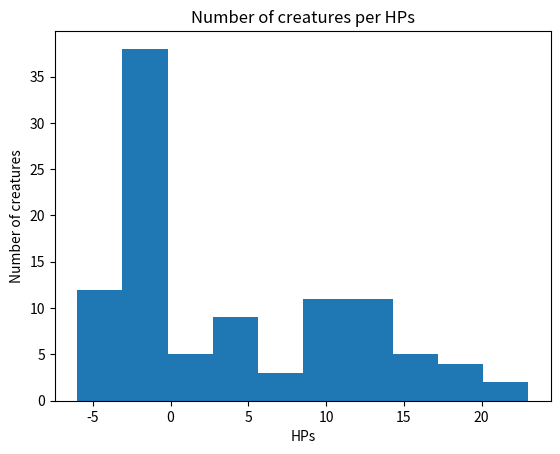

This chart was generated by the following Python code:
import numpy as np
import pandas as pd
import matplotlib.pyplot as plt

creature_list = ['Balrog', 'Dragon', 'Elemental', 'Ent', 'Tree', 'Giant',
                 'Hero', 'Lycanthrope', 'Roc', 'Super Hero', 'Troll', 'Ogre',
                 'Wight', 'Ghoul', 'Wizard', 'Wraith']

# The source of the name_list below is: https://github.com/Snake4life/fantasy-names
name_list = ["Aal", "Abe", "Ad", "Ada", "Ade", "Al", "An", "Ar", "Arn", "Aro", "Aud", "Ave", "Bal", "Bar", "Bel",
             "Ber", "Bri", "Char", "Chris", "Cler", "Col", "Con", "Cor", "Cra", "Cris", "Dan", "Dav", "Der", "Don",
             "Dor", "Dra", "Ed", "Eir", "El", "Eli", "Em", "Eme", "Eng", "Er", "Ever", "Fal", "Far", "Fara", "Fer",
             "Fran", "Fred", "Fril", "Ful", "Ga", "Gab", "Gaer", "Gal", "Gale", "Gar", "Gef", "Geof", "Ger", "Gib",
             "Gil", "Gir", "God", "Gra", "Greg", "Ha", "Hal", "Ham", "Han", "Har", "Have", "Hem", "Hen", "Hewe", "Hig",
             "Hil", "Hor", "Hu", "Hum", "Ian", "Ilo", "Im", "Ing", "Ingel", "Isem", "Ivo", "Iz", "Jac", "Jam", "Jame",
             "Jaqu", "Jar", "Jef", "Jen", "Jer", "Jere", "Jor", "Jose", "Kev", "Kri", "Lam", "Lan", "Lance", "Laun",
             "Leo", "Lor", "Mal", "Malcu", "Mar", "Maug", "Mei", "Mer", "Mic", "Mich", "Mik", "Nic", "Nich", "Nig",
             "Nige", "Nik", "Nil", "Nor", "Nyco", "Ori", "Os", "Pan", "Per", "Perci", "Pet", "Pete", "Pier", "Quo",
             "Rad", "Raf", "Raim", "Rain", "Ran", "Raw", "Ray", "Raym", "Reim", "Rem", "Ren", "Rey", "Reyn", "Ri",
             "Ric", "Rich", "Rob", "Rod", "Rog", "Roge", "Rol", "Rot", "Sal", "Sala", "Sam", "San", "Sar", "Sim",
             "Sten", "Steph", "Syl", "Tan", "Ted", "Teod", "Ter", "Thi", "Thom", "Tib", "To", "Tob", "Tra", "Tris",
             "Tyb", "Tyr", "Uan", "Ul", "Um", "Ur", "Val", "Van", "Vic", "Vil", "Wal", "War", "Wat", "Wi", "Wil",
             "Wim", "Wis", "Wy", "Wym", "Xan", "Xav", "Yen", "Yor", "Ysem", "Zan", "Zyl", "amar", "arat", "alath",
             "avor", "bane", "ben", "borin", "byran", "coril", "craes", "dal", "dar", "deyr", "dil", "dithas", "dorr",
             "driel", "dryn", "duil", "duin", "dyr", "ellan", "elor", "enas", "endyl", "esin", "faelor", "faerd",
             "falen", "farin", "fin", "finas", "fire", "fyndar", "fyr", "gotin", "gretor", "homin", "horn", "idon",
             "indel", "is", "kas", "kath", "koris", "ladar", "ladon", "lael", "laer", "laeril", "laern", "laeron",
             "laith", "lamar", "lamir", "lan", "lanann", "lando", "lanor", "lar", "lareo", "las", "lathan", "lather",
             "leath", "len", "lidyr", "linar", "lion", "lis", "lisar", "lith", "luar", "luin", "lumin", "manas", "mar",
             "mede", "mer", "meron", "minar", "mir", "mitar", "mon", "morn", "mus", "naith", "nall", "nalor", "nan",
             "nar", "naril", "nas", "neak", "neiros", "nian", "nik", "nor", "nos", "orin", "osrin", "ovar", "parin",
             "phanis", "phar", "phon", "qarim", "qinor", "rach", "rath", "rauth", "reak", "red", "rel", "reth", "rian",
             "ridan", "ril", "rion", "rith", "ron", "ros", "roth", "ruil", "rune", "ryll", "rym", "ryn", "rynn",
             "rynnon", "san", "saran", "sariph", "seith", "shor", "sin", "staer", "tael", "taor", "tar", "telar",
             "tevar", "tharal", "thath", "thil", "thin", "thor", "thorn", "tien", "torin", "trydal", "tumil", "uin",
             "valor", "vendor", "verel", "voril", "warith", "win", "word", "xian", "xiron", "yeras", "ynor", "zaphir",
             "zaren", "Aal", "Aan", "Ad", "Ade", "Adel", "Ael", "Al", "Ale", "Ali", "Alu", "Aly", "Am", "Ame", "Amel",
             "An", "Ar", "Ari", "Ath", "Athe", "Aub", "Av", "Ave", "Avi", "Avil", "Beat", "Bel", "Ber", "Bi", "Bran",
             "Bren", "Bri", "Brid", "Brun", "Byn", "Car", "Ced", "Chris", "Clar", "Co", "Cris", "Dar", "Del", "Eb",
             "Ed", "Ede", "Edel", "El", "Eli", "Elin", "Elis", "Eliz", "Elye", "Elyen", "Elys", "Em", "Emel", "Emil",
             "Es", "Esa", "Eve", "Evel", "Eza", "Fae", "Fha", "Ga", "Gab", "Gaen", "Gal", "Gen", "Gene", "Gif", "Gis",
             "Gise", "Gisel", "Glo", "Glor", "Gon", "Gre", "Gres", "Gwen", "Ha", "Had", "Haly", "Har", "Haw", "He",
             "Hege", "Heil", "Hel", "Her", "Herme", "Hil", "Ho", "Hos", "Ib", "Ile", "Ima", "In", "Ioh", "Iro", "Is",
             "Isa", "Ise", "Isel", "Ismen", "Iso", "Isol", "Issa", "Isso", "Ive", "Jac", "Jan", "Jana", "Jean", "Jeh",
             "Jeha", "Jen", "Jene", "Jes", "Jessi", "Jil", "Jin", "Jis", "Joan", "Joh", "Joha", "Joy", "Jul", "Kri",
             "Kys", "Les", "Lib", "Lil", "Lili", "Lin", "Lis", "Liz", "Lora", "MAde", "Ma", "Maal", "Mad", "Maer",
             "Mag", "Mah", "Mal", "Man", "Mar", "Mare", "Mari", "Math", "Maud", "Mel", "Meli", "Mer", "Mere", "Mil",
             "Mili", "Mir", "Mol", "Myl", "Na", "Nan", "Neri", "Ni", "Nin", "Nor", "Ol", "Ophi", "Or", "Ori", "Phaye",
             "Pri", "Qi", "Que", "Rel", "Res", "Roh", "Rosa", "Rose", "Sa", "Sael", "Saf", "Sal", "Sar", "Sara", "Sel",
             "Seph", "Sera", "Sul", "Sus", "Syl", "Ta", "Tam", "Tef", "Teph", "Thef", "Ther", "Tif", "Tyl", "Una",
             "Uri", "Ven", "Vic", "Vyl", "Win", "Wol", "Xil", "Xyr", "Yes", "Yll", "Ysa", "Yv", "Zel", "Zin", "aerys",
             "anys", "atha", "bellis", "brae", "bwynn", "caena", "caiah", "cerys", "charis", "cia", "daerae", "dalar",
             "danna", "dee", "delia", "diane", "dis", "dove", "dris", "due", "dyl", "elor", "enyphe", "faen", "farrel",
             "fine", "galyn", "gwynn", "hala", "hana", "hava", "heira", "hera", "here", "hophe", "kaala", "kaela",
             "kaen", "kiasha", "kilia", "laela", "laema", "laena", "laerla", "laevar", "lahne", "lais", "lana",
             "lanae", "lanil", "lanis", "lanna", "lantha", "lara", "larel", "lartha", "larue", "latha", "laurel",
             "laya", "layna", "ledha", "lee", "lei", "leia", "lena", "lenas", "lendra", "leria", "lessa", "lesse",
             "leth", "letha", "li", "lia", "liana", "liania", "lica", "lihn", "lila", "lin", "lira", "lisa", "litia",
             "livren", "lon", "lone", "lora", "lorna", "lossa", "luna", "lurie", "luth", "lya", "lyn", "lynn", "lynna",
             "lynor", "lynthi", "lyrra", "madia", "mae", "malis", "manda", "mara", "maya", "medha", "mere", "mia",
             "micca", "mylla", "myra", "mythe", "na", "naestra", "nalore", "nalue", "nalyn", "nandra", "naril",
             "narra", "nastha", "nath", "nee", "nesia", "nesra", "nia", "niel", "niya", "noa", "noel", "nor", "nora",
             "nys", "ona", "phenee", "phira", "pisys", "qarin", "qwyn", "radyl", "rae", "raele", "raera", "raine",
             "rainne", "ralla", "rana", "ranthae", "rathla", "ravae", "reene", "rele", "relle", "ria", "riah", "riani",
             "riara", "riel", "rien", "rika", "rila", "rin", "rina", "rindra", "riona", "ris", "rissa", "rith",
             "rithe", "rolia", "rona", "ronyn", "rora", "rue", "runia", "ryl", "ryll", "ryn", "sala", "salia",
             "sarda", "saria", "sario", "seris", "sevel", "shara", "shee", "shera", "shia", "sia", "sianna", "star",
             "stele", "stine", "sula", "synora", "syra", "sys", "tala", "talia", "tarzah", "tha", "thae", "thaela",
             "thana", "thara", "theris", "thion", "thyl", "tihne", "tora", "trana", "tria", "trine", "vae", "vara",
             "viel", "vis", "vyre", "walyn", "wana", "waris", "wyn", "xaris", "xipha", "yana", "yaries", "yeth", "yra",
             "zael", "zee", "zenya", "ziar", "zira", "Ad", "Ae", "Ara", "Bal", "Bei", "Bi", "Bry", "Cai", "Car",
             "Chae", "Cra", "Da", "Dae", "Dor", "Eil", "El", "Ela", "En", "Er", "Fa", "Fae", "Far", "Fen", "Gen",
             "Gil", "Glyn", "Gre", "Hei", "Hele", "Her", "Hola", "Ian", "Iar", "Ili", "Ina", "Jo", "Kea", "Kel", "Key",
             "Kris", "Leo", "Lia", "Lora", "Lu", "Mag", "Mia", "Mira", "Mor", "Nae", "Neri", "Nor", "Ola", "Olo",
             "Oma", "Ori", "Pa", "Per", "Pet", "Phi", "Pres", "Qi", "Qin", "Qui", "Ralo", "Rava", "Rey", "Ro", "Sar",
             "Sha", "Syl", "The", "Tor", "Tra", "Tris", "Ula", "Ume", "Uri", "Va", "Val", "Ven", "Vir", "Waes", "Wran",
             "Wyn", "Wysa", "Xil", "Xyr", "Yel", "Yes", "Yin", "Ylla", "Zin", "Zum", "Zyl", "balar", "banise", "bella",
             "beros", "can", "caryn", "ceran", "cyne", "dan", "di", "dithas", "dove", "faren", "fiel", "fina", "fir",
             "geiros", "gella", "golor", "gwyn", "hana", "harice", "hice", "horn", "jeon", "jor", "jyre", "kalyn",
             "kas", "kian", "krana", "lamin", "lana", "lar", "lee", "len", "leth", "lynn", "maer", "maris", "menor",
             "moira", "myar", "mys", "na", "nala", "nan", "neiros", "nelis", "norin", "peiros", "petor", "phine",
             "phyra", "qen", "qirelle", "quinal", "ra", "ralei", "ran", "rel", "ren", "ric", "rie", "rieth", "ris",
             "ro", "rona", "rora", "roris", "salor", "sandoral", "satra", "stina", "sys", "thana", "thyra", "toris",
             "tris", "tumal", "valur", "varis", "ven", "vyre", "warin", "wenys", "wraek", "wynn", "xalim", "xidor",
             "xina", "xisys", "yarus", "ydark", "ynore", "yra", "zana", "zeiros", "zorwyn", "zumin", "Adalard",
             "Adalbert", "Adalhaid", "Adalolf", "Ageric", "Agilfride", "Agiulf", "Alberic", "Amand", "Andica",
             "Angilbert", "Engilbert", "Ansegisel", "Ansovald", "Aregisel", "Arnegisel", "Arnold", "Arnulf",
             "Audovald", "Austregisel", "Badegisel", "Balderic", "Baldrick", "Baudry", "Berengar", "Berenger",
             "Bernhard", "Bernard", "Bero", "Berthefried", "Bertram", "Burchard", "Carloman", "Chararic", "Charibert",
             "Childebert", "Childebrand", "Childeric", "Chilperic", "Chlodomer", "Chramnesind", "Clodio", "Chlodion",
             "Cloud", "Clovis", "Chlodwig", "Conrad", "Corbus", "Dagobert", "Dagaric", "Drogo", "Drogon", "Durand",
             "Eberhard", "Evrard", "Eberulf", "Ebregisel", "Emmon", "Engelbert", "Egide", "Eracle", "Erard",
             "Erenfried", "Euric", "Farabert", "Floribert", "Fulcaire", "Gararic", "Garivald", "Gerbert", "Gerold",
             "Giselbert", "Gilbert", "Godomar", "Gondulph", "Grimald", "Grimoald", "Griffon", "Guido", "Wido",
             "Gundobad", "Gundovald", "Gunthar", "Guntram", "Hartgard", "Hartmut", "Hartnid", "Heribert", "Hildebald",
             "Hubert", "Imnachar", "Ingelram", "Enguerrand", "Ingomer", "Ingund", "Lambert", "Leudast", "Leuthard",
             "Lothar", "Magnachar", "Magneric", "Malaric", "Marachar", "Marcomir", "Meginhard", "Merovech", "Monulph",
             "Munderic", "Nevelung", "Nibelung", "Nithard", "Notger", "Odilon", "Odo", "Otbert", "Otto", "Otton",
             "Otker", "Pippin", "Pepin", "Ramnulf", "Rathar", "Rathier", "Ratold", "Reginar", "Reginard", "Remacle",
             "Ricbodo", "Ricchar", "Richer", "Ricfried", "Rigunth", "Samson", "Sichar", "Siegfried", "Sigefroy",
             "Sigeric", "Sigibert", "Sigismund", "Sunnegisil", "Sunno", "Tassilo", "Theodard", "Theodebert",
             "Theodemir", "Theodon", "Theodoric", "Thierry", "Theodore", "Theodwin", "Theudebald", "Theuderic",
             "Unroch", "Wala", "Waleran", "Walcaud", "Waltgaud", "Wazo", "Werinbert", "Willichar", "Wolbodo",
             "Wulfhard", "Zwentibold", "Abbo", "Adalbert", "Adaldag", "Adalhard", "Adelard", "Aega", "Agilbert",
             "Agobard", "Aigulf", "Alberic", "Allowin", "Amalricus", "Amand", "Amator", "Angegisis", "Angilbart",
             "Angilbert", "Anno", "Ansegisel", "Anskar", "Arbitio", "Arbogast", "Arbogastes", "Arculf", "Arnoul",
             "Arnulf", "Artaud", "Asselin", "Atacinus", "Audoen", "Audomar", "Audoneus", "Audramnus", "Baugulf",
             "Bauto", "Bavo", "Benild", "Berchar", "Berengar", "Bernard", "Berno", "Bero", "Bertelis", "Berthaire",
             "Bertin", "Bertulf", "Besso", "Birinus", "Blutmund", "Boso", "Bovo", "Brice", "Britius", "Brocard",
             "Bruno", "Burchard", "Butilin", "Carloman", "Cassyon", "Ceufroy", "Charibert", "Charles", "Cheldric",
             "Childebert", "Childebrand", "Childeric", "Chilperic", "Chlodmer", "Chlodowig", "Chlotar", "Chrodegang",
             "Clodomir", "Clotaire", "Clothair", "Clovis", "Corbinian", "Cyr", "Cyricus", "Dado", "Dagobert", "Dalfin",
             "Dodo", "Dreux", "Drogo", "Dudon", "Ebbo", "Ebroin", "Ebrulf", "Einhard", "Emme", "Emmeran", "Engilbert",
             "Enurchus", "Erchinoald", "Evroul", "Evroult", "Fardulf", "Faro", "Flodoard", "Folcard", "Folmar",
             "Fredegar", "Fridolin", "Fridugis", "Fulbert", "Fulk", "Fulrad", "Gerbert", "Gereon", "Gerold",
             "Gifemund", "Giseler", "Giso", "Godobald", "Godun", "Goisfrid", "Goscelin", "Gouzlim", "Gozbert",
             "Gozolon", "Grifo", "Grimald", "Grimbald", "Gunthar", "Guntramn", "Hagen", "Halinard", "Hartmut",
             "Helinand", "Helisachar", "Heribert", "Hildebald", "Hildebold", "Hildeprand", "Hilduin", "Hincmar",
             "Hlodver", "Huebald", "Humbert", "Hunald", "Imbert", "Imninon", "Jocelin", "Lambert", "Lanfranc",
             "Laudus", "Lebuin", "Ledger", "Leger", "Leodegar", "Letard", "Leufred", "Leufroy", "Leutfrid", "Leuthere",
             "Liudhard", "Liudolf", "Lo", "Lothar", "Lul", "Lull", "Maiuel", "Maixent", "Majorian", "Mallobaudes",
             "Mansuetus", "Maraulf", "Marcoul", "Matfrid", "Mauger", "Medard", "Meginhard", "Merobaudes", "Merovech",
             "Nithard", "Norbert", "Nordbert", "Notker", "Odger", "Odo", "Odulf", "Omer", "Orderic", "Otker", "Ouen",
             "Ouus", "Pacatian", "Pair", "Pancras", "Panteleon", "Pepin", "Philibert", "Piligrim", "Pippin", "Poppo",
             "Puvis", "Radigis", "Ragnfred", "Razo", "Reginald", "Reginar", "Remi", "Reolus", "Richomer", "Richomeres",
             "Riquier", "Rothad", "Samo", "Sergius", "Sicho", "Sigebert", "Sigibert", "Suger", "Suidbert", "Suidger",
             "Syagrius", "Tassilo", "Taurin", "Tescelin", "Thankmar", "Theodard", "Theodoric", "Theodulf", "Theodulph",
             "Theudebert", "Theuderic", "Theutgaud", "Thierry", "Thietmar", "Turpin", "Vedast", "Vicelin", "Vigor",
             "Vulmar", "Waiofar", "Wala", "Walaric", "Waldolanus", "Waltgaud", "Wandregisel", "Wandregisilus",
             "Wandrille", "Warmann", "Werinbert", "Wibert", "Wichmann", "Willehad", "Willibald", "Willibrord",
             "Wulfram", "Adelbert", "Adelgrim", "Adelard", "Alaric", "Alberic", "Andwise", "Ansegar", "Arnor",
             "Athanaric", "Balbo", "Banazir", "Bandobras", "Belisarius", "Bercilac", "Berilac", "Bilba", "Bilbo",
             "Bilcuzal", "Bildad", "Bildat", "Bingo", "Bladud", "Blanco", "Bucca", "Bob", "Basso", "Bodo", "Bosco",
             "Bowman", "Briffo", "Bruno", "Brutus", "Bungo", "Caradas", "Caradoc", "Carambo", "Carl", "Cedivar",
             "Celedor", "Ceredic", "Cerdic", "Columbus", "Conrad", "Cosimo", "Cotman", "Cottar", "Crassus", "Crispus",
             "Deagol", "Dinodas", "Doderic", "Dodinas", "Drogo", "Dudo", "Elfstan", "Erling", "Everard", "Falco",
             "Faramir", "Faramond", "Fastred", "Fastolph", "Ferdinand", "Ferumbras", "Filibert", "Flambard", "Flavus",
             "Folcard", "Folco", "Fortinbras", "Fosco", "Fredegar", "Frodo", "Fulvus", "Gerontius", "Goodwill",
             "Gorhendad", "Gorbadoc", "Gorbaduc", "Gorbulas", "Gormadoc", "Griffo", "Gringamor", "Grossman", "Gruffo",
             "Guido", "Gundabald", "Gundahar", "Gundobad", "Gundolpho", "Habaccuc", "Haiduc", "Hal", "Halfred",
             "Hamfast", "Hamilcar", "Harding", "Hending", "Heribald", "Herugar", "Hildibrand", "Hildigard",
             "Hildifons", "Hildigrim", "Hob", "Hobson", "Holfast", "Holman", "Hugo", "Ilberic", "Iago", "Inigo",
             "Iolo", "Isembard", "Isembold", "Isengar", "Isengrim", "Isengrin", "Isumbras", "Jago", "Jo", "Jolly",
             "Kalimac", "Lamorac", "Largo", "Longo", "Lotho", "Madoc", "Magnus", "Marcho", "Marco", "Marcus",
             "Marmadoc", "Marmaduc", "Marmaduke", "Marroc", "Matta", "Mattalic", "Maura", "Melampus", "Meneaduc",
             "Marmadas", "Meriadoc", "Merimac", "Merimas", "Merry", "Milo", "Minto", "Moro", "Mosco", "Mungo",
             "Nahand", "Nob", "Nibs", "Nicol", "Nick", "Obo", "Odo", "Odovacar", "Olo", "Orgulas", "Orlando", "Otho",
             "Peregrin", "Pippin", "Polo", "Ponto", "Porro", "Posco", "Priamus", "Prospero", "Ranugad", "Razanur",
             "Reginard", "Robin", "Robur", "Roderic", "Rollo", "Rorimac", "Rudibert", "Rudigar", "Rudolph", "Rufus",
             "Sadoc", "Sago", "Samlad", "Samwise", "Sancho", "Sagramor", "Saradas", "Saradoc", "Scudamor", "Seredic",
             "Sigismond", "Smeagol", "Ted", "Theobald", "Theodoric", "Timba", "Tim", "Timothy", "Tobias", "Tobold",
             "Togo", "Tolman", "Tomba", "Tomburan", "Tomacca", "Trahand", "Uffo", "Valdemar", "Vigo", "Wilcome",
             "Wilibald", "Wilimar", "Will", "Wiseman", "Adallinda", "Adaltrude", "Adelheid", "Alpaida", "Alpais",
             "Ansgard", "Aubirge", "Audofleda", "Baldechildis", "Basina", "Begga", "Berenga", "Bertha", "Bertrada",
             "Burgundefara", "Clothild", "Eadgithu", "Emma", "Engelberga", "Ermengard", "Ermentrudis", "Fara",
             "Fastrada", "Foy", "Genofeva", "Gersvinda", "Gisela", "Gudula", "Gudule", "Gundrada", "Herleva",
             "Hildegard", "Hildegarde", "Hildegund", "Hiltrude", "Hodierna", "Ingeltrude", "Ingeltrudis", "Joveta",
             "Liobsynde", "Liutgarde", "Madelgarde", "Mechtild", "Moschia", "Nantechildis", "Oda", "Ogiva",
             "Plectrudis", "Radogund", "Rosamund", "Rothaide", "Rotrude", "Rotrudis", "Ruothilde", "Theodelinda",
             "Theoderada", "Theutberga", "Waldrada", "Adaltrude", "Adallind", "Adallinda", "Adelhaid", "Adda",
             "Albofleda", "Alpaide", "Alpais", "Aregund", "Aude", "Audofleda", "Audovera", "Austrechild", "Atula",
             "Athalia", "Adele", "Baldechildis", "Basina", "Bave", "Berchildis", "Begga", "Beretrude", "Bertha",
             "Berthe", "Berthefled", "Berthefried", "Berthegund", "Bertoane", "Bertrada", "Bilichildis", "Blesinde",
             "Brunhild", "Brunhilda", "Fastrada", "Chlodeswinthe", "Chlodosind", "Chlothsinda", "Chrodechildis",
             "Chrodtrude", "Clotild", "Clotilde", "Chunsina", "Cunegonde", "Kunegund", "Cunegundis", "Cunegund",
             "Deuteria", "Ealswid", "Ellinrat", "Engelberge", "Ingelburga", "Engeltrude", "Ermenberga", "Ermengarde",
             "Ermentrudis", "Faileuba", "Fastrada", "Fredegunde", "Galswinth", "Gersvinda", "Gisela", "Gundrada",
             "Gundradis", "Gomatrudis", "Goiswinth", "Gundrade", "Guntheuc", "Gunza", "Hamesindis", "Hatilde",
             "Hildeburg", "Hildegarde", "Hiltrude", "Himiltrud", "Ingeltrud", "Ingitrude", "Ingoberg", "Ingunde",
             "Irmgard", "Irmingard", "Itta", "Lanthechilde", "Leubast", "Leubovera", "Liutgarde", "Luitgarde",
             "Magnatrude", "Marcatrude", "Marcovefa", "Madelgarde", "Madelgarda", "Merofled", "Merwig", "Nantechildis",
             "Radegund", "Ragnachilde", "Regintrude", "Regnetrudis", "Rigunth", "Rosamund", "Rotrud", "Ruodhaid",
             "Ruothild", "Ruothilde", "Rothaide", "Rotrude", "Swanahilde", "Teutberga", "Theoderada", "Theodrada",
             "Theodelinda", "Theodrade", "Theudechild", "Theudelinde", "Ultrogotha", "Veneranda", "Vuldretrada",
             "Vulfegundis", "Wisigard", "Adaldrida", "Alfrida", "Amalda", "Amanda", "Amaranth", "Amethyst",
             "Angelica", "Arabella", "Asphodel", "Belba", "Belinda", "Bellisima", "Bell", "Belladonna", "Bertha",
             "Berylla", "Camelia", "Cara", "Caramella", "Celendine", "Cora", "Cornelia", "Chica", "Daisy", "Diamanda",
             "Diamond", "Dina", "Donnamira", "Dora", "Duenna", "Eglantine", "Elanor", "Esmeralda", "Estella", "Fatima",
             "Gerda", "Gilly", "Gloriana", "Goldilocks", "Grimalda", "Hilda", "Jasmine", "Jemima", "Jessamine",
             "Lalia", "Laura", "Lavinia", "Lily", "Linda", "Lobelia", "Malva", "Marigold", "Mantissa", "Matilda",
             "Maxima", "May", "Melba", "Melilot", "Melissa", "Menegilda", "Mentha", "Mimosa", "Mirabella", "Miranda",
             "Myrtle", "Nina", "Nora", "Pamphila", "Pandora", "Pansy", "Pearl", "Peony", "Pervinca", "Pimpernel",
             "Poppy", "Prima", "Primrose", "Primula", "Prisca", "Regina", "Rhoda", "Robinia", "Rosa", "Rosamunda",
             "Rose", "Rowan", "Ruby", "Salvia", "Savanna", "Selina", "Semolina", "Tanta", "Yolanda", "Abigail",
             "Alexandra", "Alexandria", "Alexis", "Alia", "Alicia", "Allison", "Alura", "Alyssa", "Amanda", "Amber",
             "Amy", "Andrea", "Angela", "Anna", "Autumn", "Bailey", "Brianna", "Brittany", "Brooke", "Caitlin",
             "Calamity", "Caroline", "Cassandra", "Catherine", "Chelsea", "Cheryl", "Cheyenne", "Christina", "Cori",
             "Courtney", "Danielle", "Darby", "Deirdre", "Delaney", "Destiny", "Devin", "Diana", "Donna", "Elizabeth",
             "Ellie", "Emily", "Emma", "Erica", "Erin", "Esmee", "Fallon", "Fiona", "Gabrielle", "Ginelle", "Grace",
             "Haley", "Hannah", "Heather", "Iridian", "Jacqueline", "Jasmine", "Jenna", "Jennifer", "Jessica",
             "Jordan", "Julia", "Kaitlyn", "Katherine", "Katie", "Kayla", "Keena", "Keira", "Kelsey", "Kestrel",
             "Kiley", "Kimberly", "Kristen", "Kymma", "Laura", "Lauren", "Leesha", "Lenora", "Lindsey", "Llewella",
             "Mackenzie", "Madeline", "Madison", "Maria", "Mariah", "Marissa", "Mary", "Megan", "Melissa", "Michelle",
             "Mindy", "Miranda", "Moira", "Molly", "Monica", "Morgan", "Myrna", "Natalie", "Neela", "Nicole", "Nora",
             "Olivia", "Paige", "Rachel", "Rebecca", "Roslyn", "Rowan", "Ryan", "Rylee", "Sabrina", "Saffron",
             "Samantha", "Sarah", "Sarai", "Savannah", "Scarlet", "Sestiva", "Shanna", "Shannon", "Shawna", "Shelby",
             "Sierra", "Sophie", "Stephanie", "Suri", "Sydney", "Tabitha", "Tara", "Taryn", "Tasha", "Tatiana",
             "Tavia", "Taylor", "Terri", "Tiffany", "Vanessa", "Victoria", "Baggins", "Banks", "Barrowes", "Bilberry",
             "Boffin", "Bolger", "Bolger-Baggins", "Bophin", "Boulderhill", "Bottomhill", "Bracegirdle",
             "Bramblethorn", "Brandagamba", "Brandybuck", "Brandywood", "Brockhouse", "Brown", "Brownlock", "Bunce",
             "Burrowes", "Burrows", "Butcher", "Button", "Chubb", "Chubb-Baggins", "Clayhanger", "Cotton", "Cutton",
             "Dewfoot", "Diggle", "Elvellon", "Farfoot", "Fairbairn", "Fairfoot", "Fallohide", "Featherbottom",
             "Finnagund", "Fleetfoot", "Galbassi", "Galpsi", "Gamgee", "Gammidge", "Gamwich", "Gardner", "Gaukrogers",
             "Gawkroger", "Gluttonbelly", "Goldworthy", "Goodbody", "Goodchild", "Goodsong", "Goodwort", "Goold",
             "Greenhand", "Greenhill", "Grubb", "Hairyfoot", "Harfoot", "Hayward", "Headstrong", "Heathertoes",
             "Hedgehopper", "Hlothran", "Hogpen", "Hopesinger", "Hornblower", "Hornwood", "Knotwise", "Labingi",
             "Langham", "Leafwalker", "Lightfoot", "Littlefoot", "Longbottom", "Longhole", "Longfoot", "Longriver",
             "Lothran", "Maggot", "Mugwort", "Noakes", "Noakesburrow", "North-took", "Oakbottom", "Oldbuck", "Pott",
             "Proudbottom", "Proudfoot", "Proudbody", "Proudmead", "Puddifoot", "Puddlefoot", "Riverhopper", "Roper",
             "Rumble", "Rumblebelly", "Sackville", "Sackville-Baggins", "Sandheaver", "Sandyman", "Silentfoot",
             "Silverstring", "Smallburrow", "Stoor", "Stumbletoe", "Swiftfoot", "Thornburrow", "Tinyfoot", "Took",
             "Took-Brandybuck", "Took-Took", "Townsend", "Tunnelly", "Twofoot", "Underburrow", "Underfoot",
             "Underhill", "Undertree", "Underlake", "Wanderfoot", "Whitfoot", "Whitbottom", "Zaragamba",
             "The Accidental", "The Ancient", "The Aqua", "The Awesome", "The Black", "The Blue", "The Brass",
             "The Brave", "The Broad", "The Broken", "The Bronze", "The Calm", "The Clever", "The Cold",
             "The Colossal", "The Confident", "The Cool", "The Copper", "The Crimson", "The Dapper", "The Dark",
             "The Defiant", "The Dramatic", "The Eager", "The Earth", "The Earthen", "The Electric", "The Electron",
             "The Elegant", "The Ethereal", "The Fabulous", "The Famous", "The Fancy", "The Fantastic", "The Fast",
             "The Fearless", "The Fiery", "The Fire", "The Galactic", "The Gentle", "The Giant", "The Gigantic",
             "The Glorious", "The Godly", "The Golden", "The Good", "The Gorgeous", "The Gray", "The Green",
             "The Heavenly", "The Heavy", "The Honorable", "The Hot", "The Huge", "The Hypnotic", "The Ice",
             "The Impossible", "The Incredible", "The Infamous", "The Intelligent", "The Iron", "The Jade",
             "The Jolly", "The Kind", "The Light", "The Long", "The Lucky", "The Macho", "The Magical",
             "The Magnificent", "The Majestic", "The Mammoth", "The Marked", "The Marvelous", "The Merciful",
             "The Mighty", "The Misty", "The Mysterious", "The Nifty", "The Nimble", "The Nuclear", "The Old",
             "The Orange", "The Outrageous", "The Pink", "The Proud", "The Purple", "The Quantum", "The Quick",
             "The Quiet", "The Rapid", "The Red", "The Righteous", "The Royal", "The Scarlet", "The Silver",
             "The Smooth", "The Spectacular", "The Steel", "The Storm", "The Swift", "The Terrific", "The Thunder",
             "The Vengeful", "The Voiceless", "The Wacky", "The Water", "The Whispering", "The White", "The Wise",
             "The Yellow", "Robin", "Owl", "Vulture", "Condor", "Falcon", "Merlin", "Eagle", "Hawk", "Swan", "Ibis",
             "Crane", "Snipe", "Macaw", "Amazon", "Nighthawk", "Nightowl", "Monarch", "Lord", "Crow", "Raven",
             "Swallow", "Starling", "Sparrow", "Ant", "Antman", "Wasp", "Phoenix", "Waspman", "Grasshopper",
             "Cricket", "Beetle", "Assassin", "Mantis", "Mothman", "Moth", "Termite", "Dragonfly", "Elephantman",
             "Wolf", "Wolfman", "Bat", "Rhino", "Rhinoceros", "Cat", "Catman", "Lynx", "Gorilla", "Leopard",
             "Armadillo", "Bear", "Tiger", "Lion", "Fox", "Raccoon", "Ox", "Oxman", "Puma", "Panther", "Wolverine",
             "Cheetah", "Mongoose", "Jackal", "Hornet", "Warrior", "Fighter", "Angel", "Devil", "Guardian",
             "Protector", "Champion", "Defender", "Saviour", "Guard", "Watcher", "Slayer", "Killer", "Soldier",
             "Marksman", "Sniper", "Commando", "Gunner", "Mercenary", "Scout", "Veteran", "Sentinel", "Shepherd",
             "Warden", "Keeper", "Watchman", "Magician", "Charmer", "Conjurer", "Enchanter", "Genius", "Illusionist",
             "Prophet", "Seer", "Shaman", "Siren", "Wizard", "Mage", "Master", "Mastermind", "Prodigy", "Sage",
             "Wonder", "Wonderman", "Whiz", "Spectacle", "Duke", "Baron", "Prince", "Shield", "Sword", "Dagger",
             "Trident", "Knuckles", "Daggers", "Swordsman", "Scimitar", "Katana", "Axeman", "Scepter", "Hammer",
             "Gladiator", "Shadow", "Shade", "Gloom", "Spy", "Agent", "Detective", "Mole", "Leader", "Vindicator",
             "Captain", "Chief", "Doctor", "General", "Smasher", "Spirit", "Scorpion", "Spider", "Doctor", "Captain",
             "Doctor", "Captain", "Lord", "Professor", "Professor", "Mister", "Commander", "Master", "Agent", "Master",
             "Agent", "Chief", "Warden", "Red", "Blue", "Green", "Yellow", "Purple", "Pink", "Gray", "Dark", "Light",
             "Orange", "Galactic", "Black", "White", "Clever", "Famous", "Infamous", "Brave", "Calm", "Gentle",
             "Proud", "Dapper", "Eager", "Jolly", "Broad", "Brass", "Copper", "Golden", "Silver", "Bronze", "Iron",
             "Steel", "Huge", "Mammoth", "Gigantic", "Colossal", "Quiet", "Thundering", "Whispering", "Ancient",
             "Fast", "Fancy", "Magnificent", "Mysterious", "Old", "Long", "Rapid", "Swift", "Quick", "Broken", "Cold",
             "Cool", "Hot", "Heavy", "Light", "Good", "Eager", "Fiery", "Elegent", "Electric", "Defiant", "Brave",
             "Accidental", "Ethereal", "Dramatic", "Awesome", "Impossible", "Incredible", "Intelligent", "Heavenly",
             "Honorable", "Huge", "Hypnotic", "Gentle", "Giant", "Glorious", "Godly", "Gorgeous", "Fabulous", "Fancy",
             "Fantastic", "Fearless", "Kind", "Lucky", "Macho", "Magical", "Majestic", "Marked", "Marvelous", "Mighty",
             "Messy", "Merciful", "Misty", "Nifty", "Nimble", "Outrageous", "Confident", "Rapid", "Righteous", "Royal",
             "Terrific", "Smooth", "Spectacular", "Wacky", "Wise", "Vengeful", "Voiceless", "Unarmed", "Armed",
             "Nuclear", "Scarlet", "Quantum", "Electron", "Crimson", "Fire", "Ice", "Earth", "Earthen", "Water",
             "Aqua", "Storm", "Thunder", "Masquerade", "Robin", "Owl", "Vulture", "Condor", "Falcon", "Merlin",
             "Eagle", "Hawk", "Swan", "Ibis", "Phoenix", "Crane", "Snipe", "Macaw", "Amazon", "Nighthawk", "Nightowl",
             "Monarch", "Lord", "Crow", "Raven", "Swallow", "Starling", "Sparrow", "Ant", "Antman", "Wasp", "Waspman",
             "Grasshopper", "Cricket", "Beetle", "Assassin", "Mantis", "Mothman", "Moth", "Termite", "Dragonfly",
             "Elephantman", "Wolf", "Wolfman", "Bat", "Rhino", "Rhinoceros", "Cat", "Catman", "Lynx", "Gorilla",
             "Leopard", "Armadillo", "Bear", "Tiger", "Lion", "Fox", "Raccoon", "Ox", "Oxman", "Puma", "Panther",
             "Wolverine", "Cheetah", "Mongoose", "Jackal", "Hornet", "Warrior", "Fighter", "Angel", "Devil",
             "Guardian", "Protector", "Champion", "Defender", "Saviour", "Watcher", "Slayer", "Killer", "Sentinel",
             "Shepherd", "Magician", "Charmer", "Conjurer", "Enchanter", "Genius", "Illusionist", "Prophet",
             "Mastermind", "Prodigy", "Sage", "Wonder", "Spectacle", "Shield", "Sword", "Dagger", "Trident",
             "Knuckles", "Daggers", "Swordsman", "Scimitar", "Katana", "Axeman", "Scepter", "Hammer", "Shadow",
             "Shade", "Gloom", "Mole", "Smasher", "Spirit", "Scorpion", "Spider", "Frost", "Golden Hope", "Hope",
             "Elemental", "Impossible Girl", "Griffin", "Tecton", "Captain Atomic", "Titanio", "Solar Flare",
             "Alley Cat", "Snow Storm", "Absolute Zero", "The Great Defender", "Timeline", "Skylar Storm", "Optimo",
             "Remix", "Citadel", "Alpha Dog", "Brain Matter", "Dark Warrior", "The Crusher", "Owl", "Incognito",
             "Gray Granite", "Gamma", "Spark Plug", "Silver Shield", "Quiver", "Smoke", "Captain Quake", "Icicle",
             "Metanite", "Blaze", "Fantasia", "Phantasm", "Sparks", "Ace", "Amethyst Heart", "Animalia", "Armed",
             "Black Bat", "Black Cat", "Black Knight", "Black Phoenix", "Black Star", "Blitzfire", "Boler", "Bolt",
             "Brass Bison", "Bright Shadow", "Broken Watchman", "Choicemaker", "Cleanser", "Crazy Eight", "Creature",
             "Criss Cross", "Dark Flame", "Dark Omen", "Dark Titan", "Dazzler", "Deadnite", "Death Roach",
             "Doctor Chronos", "Doctor Dynasty", "Doctor Juggernaut", "Doctor Titanium", "Dragon Boy",
             "Dragon Spectre", "Dragonloom", "Dragontooth", "Electric Arrow", "Eltrocus", "Ethereal Phoenix",
             "Ethereal Titan", "Fallen Pheonix", "Fiery Falcon", "Firebird", "Freefall", "Frozenstar",
             "Galactic Gargoyle", "Gecko", "Griffin", "Heavy Step", "Helon", "Heloth", "Hopewing", "Ice Raven",
             "Iron Archer", "Iron Assassin", "Jade Stranger", "King Scorp", "Mad Manta", "Makeshift",
             "Marked Stranger", "Master Defiance", "Mighty Mamba", "Mister Penance", "Mister X", "Mister Y",
             "Misty Manta", "Moon Halo", "Moonshadow", "Nightbolt", "Nightleaf", "Nightquake", "Nightwave", "Orothos",
             "Osa", "Peacebringer", "Phantom", "Phantom Archer", "Phantom Kid", "Phantom Spectre", "Phoen-X",
             "Quantum Colossus", "Quantum Commander", "Razor", "Red Heart", "Rosethorn", "Saber", "Saberleaf", "Sage",
             "Savior", "Scarlet Feathers", "Scarlet Horse", "Scarlet King", "Scarlet Sentinel", "Shaden", "Shadow",
             "Shadowleaf", "Shadowstar", "Silver Goliath", "Silver Shepherd", "Silver Wolf", "Snow Raven", "Spitfire",
             "Spur", "Star Sentinel", "Starbright", "Stareye", "Starlight", "Starry Night", "Sunspot", "Switcher",
             "The Hunter", "The Last One", "Thornhead", "Thunder Hawk", "Thunderclap", "Thundering Whisper", "Venom",
             "Venombite", "Voiceless Stranger", "Wi-Fire", "Wild Tornado", "Wildfire", "Wildflame", "Karma"]

capitalized_name_list = []

for name in name_list:
    capitalized_name_list.append(name.capitalize())

enemy_dict = {
    'Balrog': [7, 6, 10, 12, 12, 9, 11, 10, 12, 9, 10, 10, 12, 12, 7, 10],
    'Dragon': [11, 8, 10, 12, 12, 9, 12, 12, 12, 10, 12, 12, 12, 12, 9, 12],
    'Elemental': [11, 10, 11, 12, 12, 10, 10, 12, 12, 8, 11, 11, 12, 12, 6, 7],
    'Ent': [8, 6, 7, 7, 7, 7, 12, 12, 9, 11, 10, 10, 12, 12, 10, 12],
    'Tree': [8, 6, 7, 7, 7, 7, 12, 12, 9, 11, 10, 10, 12, 12, 10, 12],
    'Giant': [8, 9, 9, 8, 8, 9, 11, 10, 10, 9, 9, 9, 11, 11, 11, 12],
    'Hero': [4, 5, 4, 4, 4, 6, 7, 7, 5, 5, 8, 8, 9, 9, 8, 8],
    'Lycanthrope': [6, 4, 4, 4, 4, 5, 8, 9, 6, 6, 8, 8, 8, 8, 7, 9],
    'Roc': [10, 8, 7, 11, 11, 7, 10, 10, 9, 8, 9, 9, 11, 11, 9, 10],
    'Super Hero': [7, 8, 7, 7, 7, 9, 10, 10, 8, 8, 11, 11, 12, 12, 10, 10],
    'Troll': [6, 5, 7, 7, 7, 6, 9, 8, 6, 5, 7, 7, 9, 9, 8, 9],
    'Ogre': [6, 5, 7, 7, 7, 6, 9, 8, 6, 5, 7, 7, 9, 9, 8, 9],
    'Wight': [4, 2, 2, 3, 3, 4, 6, 6, 5, 4, 10, 10, 8, 8, 6, 11],
    'Ghoul': [4, 2, 2, 3, 3, 4, 6, 6, 5, 4, 10, 10, 8, 8, 6, 11],
    'Wizard': [8, 10, 11, 10, 10, 10, 11, 10, 10, 9, 11, 11, 10, 10, 10, 12],
    'Wraith': [11, 7, 10, 10, 10, 10, 11, 12, 9, 8, 12, 12, 7, 7, 5, 7],
}
combat_table = pd.DataFrame(enemy_dict, index=creature_list)


class Creature:
    def __init__(self, name, hp=None, die=None, kind="Hero"):
        self.name = name
        self.hp = hp
        self.die = die
        self.kind = kind

    def is_alive(self):
        if self.hp < 0:
            return False
        else:
            return True


# combat_lookup returns the successful attack roll threshold
def combat_lookup(cre1, cre2):  # cre1 is an attacker
    return combat_table.loc[cre1.kind, cre2.kind]


def strike(cre1, cre2, cre1_initiative, cre2_initiative):
    # No surprise attacks implemented yet, so both creatures try to hit.
    first_roll = np.random.randint(1, 7, 2).sum()
    second_roll = np.random.randint(1, 7, 2).sum()

    if cre1_initiative > cre2_initiative:
        print(cre1.name, "have rolled", first_roll, "on its attack roll.")
        if first_roll < combat_lookup(cre1, cre2):
            print(cre1.name, "missed!")
        else:
            print("Hit!")
            # Creatures roll 1d6 for damage.
            hit1 = np.random.randint(1, 7)
            print(cre1.name, "hits for", hit1, "damage.")
            cre2.hp -= hit1
        # Checks whether the second creature has a chance to counter
        if cre2.is_alive():
            print(cre2.name, "have rolled", second_roll, "on its attack roll.")
            if second_roll < combat_lookup(cre2, cre1):
                print(cre2.name, "missed!")
            else:
                print("Hit!")
                # Creatures roll 1d6 for damage.
                hit2 = np.random.randint(1, 7)
                print(cre2.name, "hits for", hit2, "damage.")
                cre1.hp -= hit2
    elif cre1_initiative == cre2_initiative:
        print(cre1.name, "have rolled", first_roll, "on its attack roll.")
        if first_roll < combat_lookup(cre1, cre2):
            print(cre1.name, "missed!")
        else:
            print("Hit!")
            # Creatures roll 1d6 for damage.
            hit1 = np.random.randint(1, 7)
            print(cre1.name, "hits for", hit1, "damage.")
            cre2.hp -= hit1
        print(cre2.name, "have rolled", second_roll, "on its attack roll.")
        if second_roll < combat_lookup(cre2, cre1):
            print(cre2.name, "missed!")
        else:
            print("Hit!")
            # Creatures roll 1d6 for damage.
            hit2 = np.random.randint(1, 7)
            print(cre2.name, "hits for", hit2, "damage.")
            cre1.hp -= hit2
    else:
        print(cre2.name, "have rolled", first_roll, "on its attack roll.")
        if first_roll < combat_lookup(cre2, cre1):
            print(cre2.name, "missed!")
        else:
            print("Hit!")
            # Creatures roll 1d6 for damage.
            hit1 = np.random.randint(1, 7)
            print(cre2.name, "hits for", hit1, "damage.")
            cre1.hp -= hit1
        # Checks whether the first creature has a chance to counter
        if cre1.is_alive():
            print(cre1.name, "have rolled", second_roll, "on its attack roll.")
            if second_roll < combat_lookup(cre1, cre2):
                print(cre1.name, "missed!")
            else:
                print("Hit!")
                # Creatures roll 1d6 for damage.
                hit2 = np.random.randint(1, 7)
                print(cre1.name, "hits for", hit2, "damage.")
                cre2.hp -= hit2


def combat(cre1, cre2):
    print(cre1.name, "has", cre1.hp, "HPs, while", cre2.name, "has", cre2.hp,
          "HPs before the fight.")
    # Checks whether creatures can participate in a fight.
    if not (cre1.is_alive() and cre2.is_alive()):
        print("Dead creatures cannot fight! Choose living contestants.")
        print('-'*80)
        return None

    # Initiative checks. Simultaneous fight is effectively treated like an
    # initiative roll in favor of cre1.
    cre1_initiative = np.random.randint(1, 7)
    print(cre1.name, "have rolled", cre1_initiative, "on initiative roll.")
    cre2_initiative = np.random.randint(1, 7)
    print(cre2.name, "have rolled", cre2_initiative, "on initiative roll.")
    if cre1_initiative == cre2_initiative:
        print("Both creatures strike at the same time!")
    elif cre1_initiative > cre2_initiative:
        print(cre1.name, "strikes first in combat!")
    else:
        print(cre2.name, "strikes first in combat!")

    while cre1.is_alive() and cre2.is_alive():
        strike(cre1, cre2, cre1_initiative, cre2_initiative)

    if (not cre1.is_alive()) and (not cre2.is_alive()):
        print(cre1.name, "and", cre2.name, "killed themselves!")
        print(cre1.name, "has", cre1.hp, "HPs, while", cre2.name, "has", cre2.hp,
              "HPs after the fight.")
        print('-' * 80)
    elif not cre1.is_alive():
        print(cre1.name, "killed", cre2.name + ".")
        print("After the fight,", cre1.name, "has", cre1.hp, "HPs, while", cre2.name, "has", cre2.hp,
              "HPs.")
        print('-' * 80)
    else:
        print(cre2.name, "killed", cre1.name + ".")
        print("After the fight,", cre1.name, "has", cre1.hp, "HPs, while", cre2.name, "has", cre2.hp,
              "HPs.")
        print('-'*80)


list_of_creatures: list[Creature] = []


def create_more_monsters(size):
    # Creates a randomized list of n creatures, where n = size.
    for n in range(1, size + 1):
        kind = creature_list[np.random.randint(0, 16)]
        hp = sum(np.random.randint(1, 7, 4))
        creature_name = capitalized_name_list[np.random.randint(0, len(capitalized_name_list))]
        list_of_creatures.append(Creature(name=creature_name, hp=hp, die=4, kind=kind))


# Creates a number of creatures ready to fight.
create_more_monsters(100)

# Pits pairs of creatures in fights.
for x in range(0, int((len(list_of_creatures)+1)/2.0)):
    combat(list_of_creatures[x], list_of_creatures[x+int(len(list_of_creatures)/2.0)])

hps = []
for x in range(0, len(list_of_creatures)):
    print(list_of_creatures[x].name, list_of_creatures[x].hp)
    hps.append(list_of_creatures[x].hp)

plt.hist(hps)
plt.title("Number of creatures per HPs")
plt.xlabel("HPs")
plt.ylabel("Number of creatures")
plt.show()
